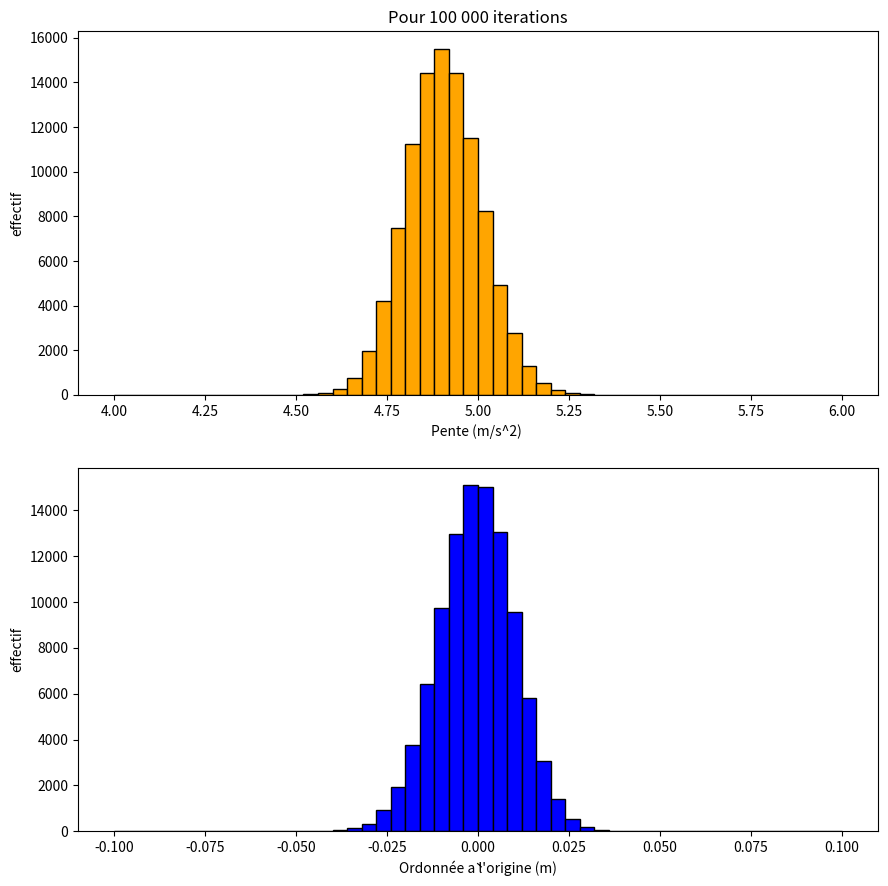

Write the Python code that produced this figure.
#!/usr/bin/env python3
# -*- coding: utf-8 -*-
"""
Created on Fri Feb 19 11:17:11 2021

@author: anne-laurefrancois
"""


import numpy as np
from matplotlib import pyplot as plt

#%% Définition du tirage au sort de la valeur d'une variable

"""
    Renvoie une valeur x aléatoire de la variable X d'incertitude-type u(X)
        X = [x, u(X)] (loi normale)
"""

def Alea(X):
    tirage = np.random.normal()   
    return X[0]+X[1]*tirage

#%% Procedure Regression Linéaire; tableaux np X et Y (méthode des moindres carrés)
    
def RegLin(X,Y):
    N = len(X)
    moyX = sum(X)/N
    moyY = sum(Y)/N
    pente = sum((X-moyX)*(Y-moyY))/(sum((X-moyX)**2))   # calcule la pente de la droite de régression
    ordor = moyY - pente*moyX                           # calcule l'ordonnée à l'origine de la droite de régression
    return [pente,ordor]

#%% Entrées
    
hauteur_chute = [0.600,0.550,0.500, 0.450,0.400]        # Liste contenant les hauteurs de chute (m)
duree_chute = [0.350,0.335,0.319,0.303,0.286]           # Liste contenant les durées de chute (s)
incertitude_duree_chute =  1e-3                         # Estimation de l'incertitude-type sur la durée de chute (s) 
incertitude_hauteur_chute = 1e-3                        # Estimation de l'incertitude-type sur la hauteur de chute (m)                       
                                                      


#%% Préparation des listes avec incertitudes

Hauteur_chute = []
for k in range(len(hauteur_chute)):
    Hauteur_chute.append([hauteur_chute[k], incertitude_hauteur_chute])            # Remplit une liste de listes contenant les hauteurs de chute assorties de leur incertitude 
    
Duree_chute = []
for k in range(len(duree_chute)):
    Duree_chute.append([(duree_chute[k]), incertitude_duree_chute])           # Remplit une liste de listes contenant les durées de chute assorties de leur incertitude 
    
#%% Méthode de Monte Carlo pour déterminer les incertitudes sur la pente et l'ordonnée à l'origine de la régression linéaire
    
LPente = []     # Crée une liste vide pour stocker les valeurs de la pente de la droite de régression issues de la simulation
LOrdor = []     # Crée une liste vide pour stocker les valeurs de l'ordonnée à l'origine de la droite de régression issues de la simulation

iterations = 100000     # Nombre d'essais de la simulation

for i in range(iterations):
    

    Alea_hauteur_chute = []          # Crée une liste vide pour stocker les valeurs de la hauteur de chute issues de la simulation
    Alea_duree_chute = []            # Crée une liste vide pour stocker les valeurs de la durée de chute issues de la simulation
    
    for k in range(len(hauteur_chute)):
       
        Alea_hauteur_chute.append(Alea(Hauteur_chute[k]))                                   # Remplit la liste  Alea_hauteur_chute avec des valeurs tirées au hasard (loi normale) de la hauteur de chute
        Alea_duree_chute.append(Alea(Duree_chute[k])**2)                                    # Remplit la liste  Alea_duree_chute avec des valeurs tirées au hasard (loi normale) du carré de la durée de chute
    Pente = RegLin(np.array(Alea_duree_chute),np.array(Alea_hauteur_chute))[0]              # Calcule la pente de la droite de régression pour chaque itération
    OrdOr = RegLin(np.array(Alea_duree_chute),np.array(Alea_hauteur_chute))[1]              # Calcule l'ordonnée à l'origine de la droite de régression pour chaque itération
    LPente.append(Pente)                                                                    # Remplit la liste LPente avec les valeurs calculées de la pente de la droite de régression pour chaque itération
    LOrdor.append(OrdOr)                                                                    # Remplit la liste LOrdor avec les valeurs calculées de l'ordonnée à l'origine de la droite de régression pour chaque itération
    
MoyPente = np.sum(LPente)/iterations                                                        # Calcule la moyenne des valeurs simulées de la pente 
MoyOrdOr = np.sum(LOrdor)/iterations                                                        # Calcule la moyenne des valeurs simulées de l'ordonnée à l'origine

incertitude_type_Pente = np.std(np.array(LPente))                                           # Calcule l'incertitude-type sur la pente de la droite de régression
incertitude_elargie_Pente = 2*incertitude_type_Pente                                        # Calcule l'incertitude élargie sur la pente de la droite de régression
incertitude_type_OrdOr = np.std(np.array(LOrdor))                                           # Calcule l'incertitude-type sur l'ordonnée à l'origine de la droite de régression
incertitude_elargie_OrdOr = 2*incertitude_type_OrdOr                                        # Calcule l'incertitude élargie sur l'ordonnée à l'origine de la droite de régression

#%% Affichage

print ('Pente de la droite de régression:', MoyPente, 'm/s^2')
print('Incertitude élargie sur la pente :',incertitude_elargie_Pente, 'm/s^2')
print("Ordonnée à l origine :",MoyOrdOr, 'm')
print("Incertitude élargie sur l'ordonnée à l origine:",incertitude_elargie_OrdOr, 'm')

fig = plt.figure(figsize = (10, 10))                                                        # Crée une zone graphique
plt.gcf().subplots_adjust(left = 0.1, bottom = 0.1,
                       right = 0.9, top = 0.9, wspace = 0, hspace = 0.2)                    # Ajuste les valeurs des marges de la figure
ax1 = fig.add_subplot(2,1,1)                                                                # Crée le premier graphe de la figure
ax1.hist(LPente, range = (4, 6), bins = 50, color = 'orange', edgecolor = 'black')        # Affiche l'histogramme de répartion des valeurs simulées de la pente
ax1.set_xlabel('Pente (m/s^2) ')
ax1.set_ylabel('effectif')
ax1.set_title('Pour 100 000 iterations')

ax2 = fig.add_subplot(2,1,2)                                                                # Crée le deuxième graphe de la figure
ax2.hist(LOrdor, range = (-0.1, 0.1), bins = 50, color = 'blue', edgecolor = 'black')       # Affiche l'histogramme de répartion des valeurs simulées de l'ordonnée à l'origine
ax2.set_xlabel("Ordonnée à l'origine (m)")
ax2.set_ylabel('effectif')


plt.show()    


